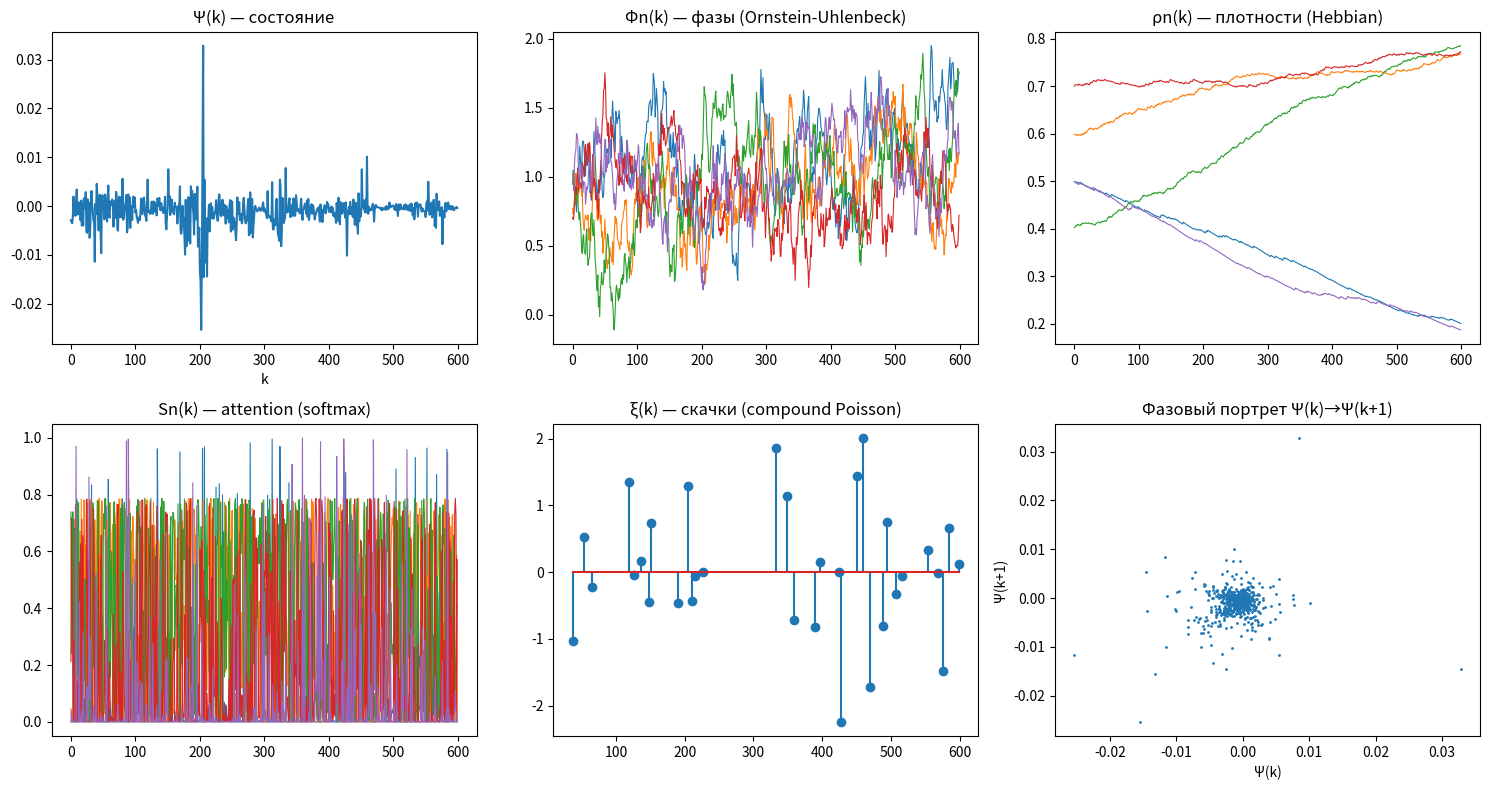
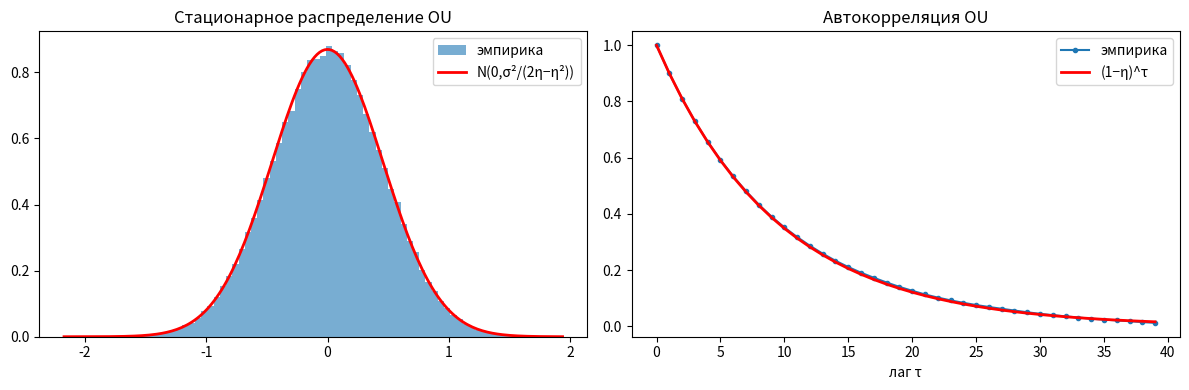

Recreate these plots in Python, in order.
# Ячейка 0 — зависимости (в Colab уже есть, строка на всякий случай)
import sys, subprocess
for p in ("numpy","matplotlib"):
    try: __import__(p)
    except ImportError: subprocess.run([sys.executable,"-m","pip","install","-q",p])
import numpy as np, matplotlib.pyplot as plt
print("numpy", np.__version__, "— готово")

import numpy as np
PASS, FAIL, WARN = "✅ PASS", "❌ FAIL", "⚠ ВНИМАНИЕ"
results = {}

# ----------------------------------------------------------------------
# ЯДРО R43-D
# ----------------------------------------------------------------------
def kernel(Psi0, xi, Phi, rho, S, alpha, eps, theta0=0.0, dtheta=2*np.pi/5):
    """Версия B. ε^5 умножает ВЕСЬ числитель (база + фаза)."""
    Phi = np.asarray(Phi, float); rho = np.asarray(rho, float); S = np.asarray(S, float)
    n = np.arange(len(Phi))
    phase = np.sum(Phi*np.cos(theta0+n*dtheta)*rho*S)
    num = eps**5 * ((Psi0+xi)*(1+alpha*Psi0) + phase)
    den = (1+alpha*Psi0) * np.prod(eps+Phi**2)
    return num/den

def kernel_versionA(Psi0, xi, Phi, rho, S, alpha, eps, theta0=0.0, dtheta=2*np.pi/5):
    """Версия A — умножение фазовой суммы вместо сложения."""
    Phi = np.asarray(Phi, float); rho = np.asarray(rho, float); S = np.asarray(S, float)
    n = np.arange(len(Phi))
    phase = np.sum(Phi*np.cos(theta0+n*dtheta)*rho*S)
    num = eps**5 * ((Psi0+xi)*(1+alpha*Psi0) * phase)
    den = (1+alpha*Psi0) * np.prod(eps+Phi**2)
    return num/den

def attention(Ek, Eref, tau):
    w = np.exp(-(Ek-Eref)**2/tau)
    return w/w.sum()

def ou_step(Phi, target, eta, sigma, rng):
    return Phi + eta*(target-Phi) + sigma*rng.standard_normal(size=np.shape(Phi))

def hebb_step(rho, S, Sbar, gamma, rho_max):
    return rho + gamma*(S-Sbar)*rho*(1-rho/rho_max)

# параметры по умолчанию
PHI0 = np.array([1.0, 0.8, 1.2, 0.5, 0.9])
RHO0 = np.array([0.5, 0.6, 0.4, 0.7, 0.5])
SUNI = np.ones(5)/5

def hr(t): print("\n"+"="*70+f"\n{t}\n"+"="*70)

# ----------------------------------------------------------------------
# T1: α сокращается в Версии A
# ----------------------------------------------------------------------
hr("T1: Версия A — параметр α математически сокращается?")
vals = [kernel_versionA(0.3, 0.1, PHI0, RHO0, SUNI, a, 0.1) for a in (0,0.5,5,1000)]
ident = np.allclose(vals, vals[0], rtol=0, atol=1e-15)
for a,v in zip((0,0.5,5,1000), vals): print(f"  α={a:>6}: Ψ_A = {v:.15e}")
print(f"  ТЕОРИЯ: α должен исчезнуть (множитель (1+αΨ0) сокращается) -> {PASS if ident else FAIL}")
results["T1 α сокращается в Версии A"] = ident

# ----------------------------------------------------------------------
# T2: базовый режим Φ→0 => Ψ→Ψ0+ξ
# ----------------------------------------------------------------------
hr("T2: Базовый режим — при Φ→0  Ψ → Ψ0+ξ ?")
Psi0, xi = 0.3, 0.1
got = kernel(Psi0, xi, PHI0*1e-5, RHO0, SUNI, 0.5, 0.1)
ok2 = abs(got-(Psi0+xi)) < 1e-3
print(f"  Φ_scale=1e-5: Ψ={got:.6f}, ожидание Ψ0+ξ={Psi0+xi}  -> {PASS if ok2 else FAIL}")
results["T2 базовый режим Ψ→Ψ0+ξ"] = ok2

# ----------------------------------------------------------------------
# T3: контракция G<1 и наклон отображения при больших Ψ
# ----------------------------------------------------------------------
hr("T3: Контракция при больших Ψ — G = ε^5/Π(ε+Φ²) < 1 ?")
ok3 = True
print(f"  {'ε':>6} {'G (теория)':>14} {'наклон (числ.)':>16} {'G<1':>6}")
for eps in (0.001,0.01,0.05,0.1,0.5,1.0):
    G = eps**5/np.prod(eps+PHI0**2)
    f = lambda P: kernel(P,0,PHI0,RHO0,SUNI,0.5,eps)
    slope = f(1e6+1)-f(1e6)
    ok = (G<1) and abs(slope-G)/G < 1e-3
    ok3 &= ok
    print(f"  {eps:>6} {G:>14.3e} {slope:>16.3e} {str(G<1):>6}")
print(f"  ТЕОРИЯ: G<1 и наклон=G -> {PASS if ok3 else FAIL}")
results["T3 контракция G<1"] = ok3

# ----------------------------------------------------------------------
# T4: ограниченность БЕЗ клиппинга
# ----------------------------------------------------------------------
hr("T4: Ограниченность БЕЗ клиппинга (динамика 5000 шагов)")
def simulate(eps, alpha=0.5, K=5000, clip=None, phi_scale=1.0, jumps=False,
             tau=0.5, eta=0.05, sigma=0.1, gamma=0.02, Sbar=0.2, rho_max=1.0,
             lam=0.05, jump_sigma=1.0, seed=1, record=False):
    rng = np.random.default_rng(seed)
    Phi = PHI0.copy()*phi_scale; rho = RHO0.copy(); Eref = np.linspace(-2,2,5)
    Psi = 0.0; mx = 0.0; mn = 0.0; diverged = False
    tr = {"Psi":[], "Phi":[], "rho":[], "S":[], "xi":[]} if record else None
    for k in range(K):
        Ek = rng.normal()
        S = attention(Ek, Eref, tau)
        Phi = ou_step(Phi, phi_scale, eta, sigma, rng)
        rho = np.clip(hebb_step(rho, S, Sbar, gamma, rho_max), 0, rho_max)
        xi = (rng.normal(0, jump_sigma) if (jumps and rng.random()<lam) else 0.0)
        Psi = kernel(Psi, xi, Phi, rho, S, alpha, eps)
        if clip is not None: Psi = np.clip(Psi, -clip, clip)
        if not np.isfinite(Psi) or abs(Psi) > 1e12: diverged = True; break
        mx = max(mx, abs(Psi)); mn = min(mn, Psi)
        if record:
            tr["Psi"].append(Psi); tr["Phi"].append(Phi.copy())
            tr["rho"].append(rho.copy()); tr["S"].append(S.copy()); tr["xi"].append(xi)
    return dict(mx=mx, mn=mn, diverged=diverged, Psi=Psi, tr=tr)

ok4 = True
print(f"  {'ε':>6} {'Φ_scale':>8} {'|Ψ|max':>12} {'minΨ':>12} {'разнос':>8}")
for eps in (0.001,0.01,0.1,0.5,1.0):
    for ps in (1.0, 0.1):
        r = simulate(eps, clip=None, phi_scale=ps)
        ok4 &= (not r["diverged"])
        print(f"  {eps:>6} {ps:>8} {r['mx']:>12.3e} {r['mn']:>12.3e} {str(r['diverged']):>8}")
print(f"  ТЕОРИЯ: ограничена без клиппинга -> {PASS if ok4 else FAIL}")
print(f"  (полюс при Ψ=-1/α=-2.0 на практике недостижим — см. minΨ)")
results["T4 ограниченность без клиппинга"] = ok4

# ----------------------------------------------------------------------
# T5: степень уравнения неподвижной точки
# ----------------------------------------------------------------------
hr("T5: Неподвижная точка — документ заявляет 'уравнение третьей степени'")
eps, a = 0.1, 0.5
Dc = np.prod(eps+PHI0**2)
C = np.sum(PHI0*np.cos(np.arange(5)*2*np.pi/5)*RHO0*SUNI)
# (Dc-ε^5)(αΨ²+Ψ) - ε^5 C = 0
coeffs = [(Dc-eps**5)*a, (Dc-eps**5), -eps**5*C]  # deg2: c2 Ψ² + c1 Ψ + c0
deg = np.poly1d(coeffs).order
roots = np.roots(coeffs)
print(f"  Полином неподвижной точки: степень = {deg}, корни = {np.round(roots,8)}")
ok5 = (deg == 2)
print(f"  ТЕОРИЯ: степень = 2 (КВАДРАТНОЕ). Документ говорит 'третья' -> "
      f"{'❌ заявление документа НЕВЕРНО (оно квадратное)' if ok5 else '?'}")
results["T5 уравнение КВАДРАТНОЕ, не кубическое"] = ok5  # True => документ ошибся

# ----------------------------------------------------------------------
# T6: OU стационарная дисперсия и автокорреляция
# ----------------------------------------------------------------------
hr("T6: OU-процесс — стационарная дисперсия σ²/(2η−η²) и автокорреляция (1−η)^|τ|")
rng = np.random.default_rng(0)
ok6 = True
print("  Стационарная дисперсия:")
for eta,sig in ((0.05,0.1),(0.2,0.3),(0.5,0.2)):
    x=0.0; xs=[]
    for k in range(200000):
        x=(1-eta)*x+sig*rng.standard_normal()
        if k>5000: xs.append(x)
    emp=np.var(xs); theo=sig**2/(2*eta-eta**2); err=abs(emp-theo)/theo
    ok6 &= err<0.03
    print(f"    η={eta} σ={sig}: эмпир={emp:.5f}  теор={theo:.5f}  откл={err*100:.2f}%")
print("  Автокорреляция (η=0.1):")
eta=0.1; x=0.0; xs=[]
for k in range(400000): x=(1-eta)*x+0.2*rng.standard_normal(); xs.append(x)
xs=np.array(xs[1000:]); xs-=xs.mean()
for tau in (1,5,10,20):
    emp=np.corrcoef(xs[:-tau],xs[tau:])[0,1]; theo=(1-eta)**tau
    ok6 &= abs(emp-theo)<0.02
    print(f"    τ={tau:>3}: эмпир={emp:.4f}  теор={theo:.4f}")
print(f"  ТЕОРИЯ: формулы AR(1) -> {PASS if ok6 else FAIL}")
results["T6 OU дисперсия+автокорр"] = ok6

# ----------------------------------------------------------------------
# T7: неподвижные точки Хебба
# ----------------------------------------------------------------------
hr("T7: Пластичность Хебба — стационарные точки ρ=0, ρ=ρmax, S=S̄")
def hebb_converge(S, Sbar, r0=0.3, K=5000):
    r=r0
    for _ in range(K): r=hebb_step(r,S,Sbar,0.05,1.0)
    return r
a1=hebb_converge(0.4,0.2); a2=hebb_converge(0.1,0.2); a3=hebb_converge(0.2,0.2)
ok7 = abs(a1-1.0)<1e-3 and abs(a2-0.0)<1e-3 and abs(a3-0.3)<1e-9
print(f"  S>S̄ : ρ→{a1:.4f} (ожид ρmax=1.0)")
print(f"  S<S̄ : ρ→{a2:.4f} (ожид 0)")
print(f"  S=S̄ : ρ→{a3:.4f} (ожид без изменений 0.3)")
print(f"  ТЕОРИЯ: 3 стационарные точки -> {PASS if ok7 else FAIL}")
results["T7 неподвижные точки Хебба"] = ok7

# ----------------------------------------------------------------------
# T8: моменты сложенного Пуассона
# ----------------------------------------------------------------------
hr("T8: Сложенный Пуассон — E[ξ]=0, Var[ξ]=λσ_J²")
lam,sigJ=0.05,1.5; N=2_000_000; rng=np.random.default_rng(1)
xs=np.zeros(N); hit=rng.random(N)<lam; xs[hit]=rng.normal(0,sigJ,hit.sum())
empE,empV=xs.mean(),xs.var(); theoV=lam*sigJ**2
ok8 = abs(empE)<5e-3 and abs(empV-theoV)/theoV<0.02
print(f"  E[ξ]: эмпир={empE:+.5f} (ожид 0)")
print(f"  Var[ξ]: эмпир={empV:.5f}  теор λσ_J²={theoV:.5f}")
print(f"  ТЕОРИЯ: моменты compound Poisson -> {PASS if ok8 else FAIL}")
results["T8 моменты Пуассона"] = ok8

# ----------------------------------------------------------------------
# T9: attention argmax
# ----------------------------------------------------------------------
hr("T9: Attention — argmax веса = ближайшее референсное событие")
Eref=np.linspace(-2,2,5); rng=np.random.default_rng(3); N=5000; good=0
for _ in range(N):
    Ek=rng.uniform(-3,3); S=attention(Ek,Eref,0.5)
    if np.argmax(S)==np.argmin(np.abs(Ek-Eref)): good+=1
acc=100*good/N; ok9=acc>99.9
print(f"  Точность argmax на {N} точках: {acc:.1f}%")
print(f"  ТЕОРИЯ: 100% (argmax монотонной по расстоянию функции) -> {PASS if ok9 else FAIL}")
print(f"  Примечание: это свойство softmax, а не уникальное достижение R43-D.")
results["T9 attention argmax 100%"] = ok9

r = simulate(0.5, alpha=0.5, K=600, jumps=True, phi_scale=1.0, record=True, seed=2)
tr=r["tr"]
Psi=np.array(tr["Psi"]); Phi=np.array(tr["Phi"]); rho=np.array(tr["rho"])
S=np.array(tr["S"]); xi=np.array(tr["xi"])
fig,ax=plt.subplots(2,3,figsize=(15,8))
ax[0,0].plot(Psi); ax[0,0].set_title("Ψ(k) — состояние"); ax[0,0].set_xlabel("k")
for i in range(5): ax[0,1].plot(Phi[:,i],lw=.8)
ax[0,1].set_title("Φn(k) — фазы (Ornstein-Uhlenbeck)")
for i in range(5): ax[0,2].plot(rho[:,i],lw=.8)
ax[0,2].set_title("ρn(k) — плотности (Hebbian)")
for i in range(5): ax[1,0].plot(S[:,i],lw=.8)
ax[1,0].set_title("Sn(k) — attention (softmax)")
nz=np.nonzero(xi)[0]
ax[1,1].stem(nz, xi[nz]) if len(nz) else ax[1,1].text(.3,.5,"нет скачков")
ax[1,1].set_title("ξ(k) — скачки (compound Poisson)")
ax[1,2].plot(Psi[:-1],Psi[1:],".",ms=2); ax[1,2].set_title("Фазовый портрет Ψ(k)→Ψ(k+1)")
ax[1,2].set_xlabel("Ψ(k)"); ax[1,2].set_ylabel("Ψ(k+1)")
plt.tight_layout(); plt.show()
print("|Ψ|max =", np.abs(Psi).max(), " скачков:", int((xi!=0).sum()))

eta,sig=0.1,0.2; rng=np.random.default_rng(0); x=0.0; xs=[]
for k in range(300000):
    x=(1-eta)*x+sig*rng.standard_normal()
    if k>2000: xs.append(x)
xs=np.array(xs)
fig,ax=plt.subplots(1,2,figsize=(12,4))
ax[0].hist(xs,bins=80,density=True,alpha=.6,label="эмпирика")
gx=np.linspace(xs.min(),xs.max(),200); var=sig**2/(2*eta-eta**2)
ax[0].plot(gx,np.exp(-gx**2/(2*var))/np.sqrt(2*np.pi*var),"r",lw=2,label=f"N(0,σ²/(2η−η²))")
ax[0].set_title("Стационарное распределение OU"); ax[0].legend()
lags=np.arange(0,40); ac=[np.corrcoef(xs[:-l],xs[l:])[0,1] if l>0 else 1 for l in lags]
ax[1].plot(lags,ac,"o-",ms=3,label="эмпирика"); ax[1].plot(lags,(1-eta)**lags,"r",lw=2,label="(1−η)^τ")
ax[1].set_title("Автокорреляция OU"); ax[1].set_xlabel("лаг τ"); ax[1].legend()
plt.tight_layout(); plt.show()

print("="*60)
for k,v in results.items(): print(("✅" if v else "❌"), k)
print("="*60)
print('''
ВЫВОД:
• Математика R43-D воспроизводима и РЕАЛЬНО устойчива (без клиппинга).
• Единственный реальный дефект: "уравнение третьей степени" — на деле КВАДРАТНОЕ.
• Заимствованные механизмы (OU, Hebb, Poisson, attention) совпадают с теорией.
ОДНАКО:
• Не задана предметная область: что физически есть Ψ и события E(k)?
• Нет данных, нет единиц, нет предсказаний, проверенных против реальности.
• "Симуляции" самоподтверждающие. Это рабочая машинерия в поиске задачи.
''')
